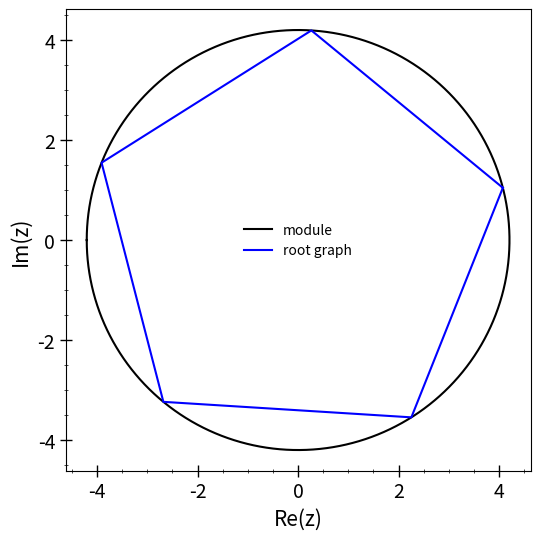

This chart was generated by the following Python code:
#Author: Martín Manuel Gómez Míguez
# [redacted]

import numpy as np
import matplotlib.pyplot as plt
import cmath

'''Input parameters'''

#Index of the root
n = 5

#Complex number
z = 1.3 + 4j

#-----------------------#
#    The code begins    #
#-----------------------#

if type(n) != int or n <= 0:
 
    raise ValueError('El indice introducido no es válido')

#Module
Z = np.sqrt(np.real(z*z.conjugate()))

if Z==0j: 
    
    raise ValueError('El numero complejo introducido no es válido')

#Phase 
phase_z = cmath.phase(z)

#Module of the n-root
mod_nrtz = Z**(1/n)

#Phase of the n-root
phase_nrtz = phase_z/n + 2*np.pi*np.arange(n+1)/n

#Angle range
phi=np.linspace(-np.pi,np.pi,200)

plt.figure(figsize=(6,6))
plt.plot(Z*np.cos(phi), Z*np.sin(phi), 'k-', label = 'module')
plt.plot(Z*np.cos(phase_nrtz), Z*np.sin(phase_nrtz), 'b-', label = 'root graph')
plt.xlabel('Re(z)', fontsize = 15)
plt.ylabel('Im(z)', fontsize = 15)
plt.minorticks_on()
plt.tick_params(axis='both',direction='inout',which='minor',length=3,width=.5,labelsize=14)
plt.tick_params(axis='both',direction='inout',which='major',length=8,width=1,labelsize=14)
plt.legend(frameon=False)
plt.show()
